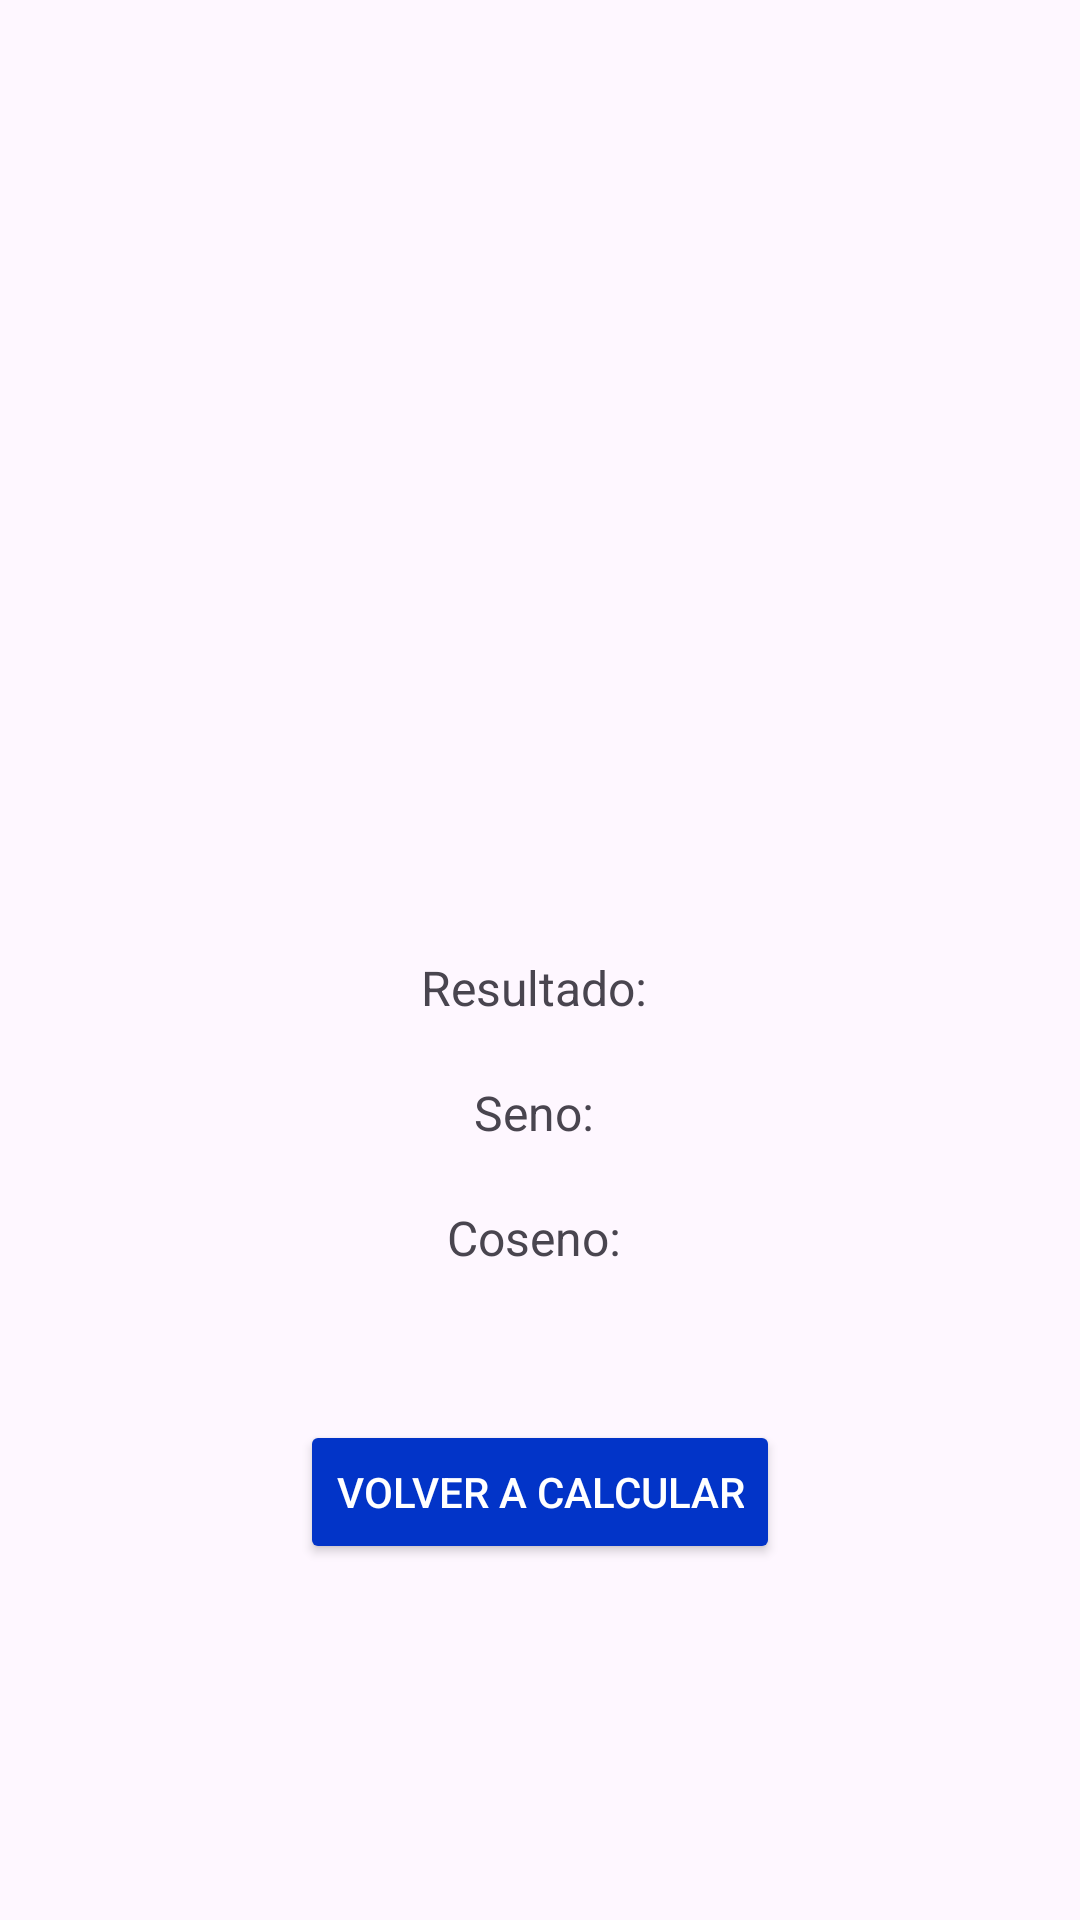

This screen was rendered from an Android layout file. Write that file and the resources it references.
<!-- AndroidManifest.xml: application theme Theme.App2calc_carlosag -->
<!-- res/layout/resultado.xml -->
<LinearLayout
    xmlns:android="http://schemas.android.com/apk/res/android"
    android:layout_width="match_parent"
    android:layout_height="match_parent"
    android:orientation="vertical"
    android:gravity="center">

    <TextView
        android:id="@+id/resultadoTV"
        android:layout_width="wrap_content"
        android:layout_height="wrap_content"
        android:text="Resultado: "
        android:textSize="16dp"
        android:layout_marginTop="200dp"/>

    <TextView
        android:id="@+id/senoTextView"
        android:layout_width="wrap_content"
        android:layout_height="wrap_content"
        android:layout_marginTop="20dp"
        android:text="Seno: "
        android:textSize="16dp"/>

    <TextView
        android:id="@+id/cosenoTextView"
        android:layout_width="wrap_content"
        android:layout_height="wrap_content"
        android:layout_marginTop="20dp"
        android:text="Coseno: "
        android:textSize="16dp"/>

    <Button
        android:id="@+id/btnVolverMain"
        android:layout_width="wrap_content"
        android:layout_height="wrap_content"
        android:layout_marginTop="50dp"
        android:backgroundTint="#0234C8"
        android:textColor="@color/cardview_light_background"
        android:text="Volver a calcular" />

</LinearLayout>
<!-- resources referenced by this layout -->
<resources>
  <style name="Theme.App2calc_carlosag" parent="Base.Theme.App2calc_carlosag">
      <item name="colorPrimary">@color/design_default_color_on_primary</item>
      <item name="colorPrimaryDark">#3700B3</item>
      <item name="colorAccent">#33B5E5</item>
      </style>
  <style name="Base.Theme.App2calc_carlosag" parent="Theme.Material3.DayNight.NoActionBar">
          
          
      </style>
</resources>
